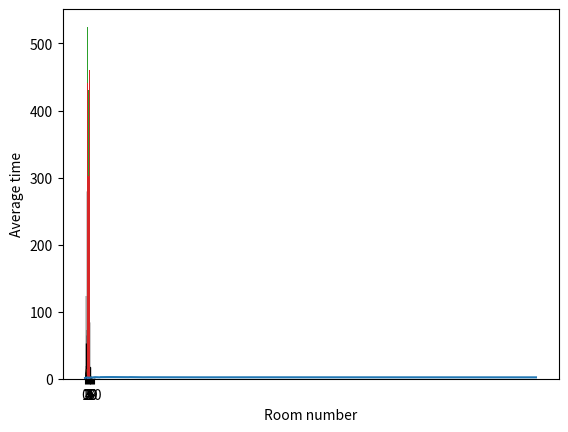

Source code (Python):
import numpy as np
import matplotlib.pyplot as plt
import seaborn as sns

np.random.seed(1)
rooms = [1, 2, 3, 4, 5]
PI = np.array([[0, 0.5, 0.5, 0, 0],
               [1/3, 0, 1/3, 1/3, 0],
               [0.25, 0.25, 0, 0.25, 0.25],
               [0, 1/3, 1/3, 0, 1/3],
               [0, 0, 0.5, 0.5, 0]])

# Strategy based on the total time distribution
# PI_drone = np.array([[0, 0.32, 0.68, 0, 0],
#                     [0.16, 0, 0.48, 0.36, 0],
#                     [0.19, 0.26, 0, 0.42, 0.13],
#                     [0, 0.27, 0.59, 0, 0.14],
#                     [0, 0, 0.51, 0.49, 0]])

# Strategy based on the caught distribution
# PI_drone = np.array([[0, 0.39, 0.61, 0, 0],
#                     [0.19, 0, 0.66, 0.15, 0],
#                     [0.28, 0.39, 0, 0.22, 0.11],
#                     [0, 0.26, 0.67, 0, 0.07],
#                     [0, 0, 0.82, 0.18, 0]])

# Strategy based on the visit distribution
PI_drone = np.array([[0, 0.27, 0.73, 0, 0],
                    [0.1, 0, 0.5, 0.4, 0],
                    [0.12, 0.21, 0, 0.46, 0.21],
                    [0, 0.22, 0.57, 0, 0.21],
                    [0, 0, 0.56, 0.44, 0]])

# PI_drone = PI

# Assignment 1.3 E
PI_6 = np.linalg.matrix_power(PI, 6)

X_6 = [PI_6[1, 0], PI_6[1, 1], PI_6[1, 2], PI_6[1, 3], PI_6[1, 4]]

# Assignment 1.3 F
# start Monte Carlo simulation
iteration = 0
time_caught = []
average_time_caught = []
simulations = []
temp_time = []
temp_caught = []
room_caught = []
room_visits = [0, 0, 0, 0, 0]
room_times = [0, 0, 0, 0, 0]
while iteration < 500:
    simulations.append(iteration)
    iteration += 1
    init_state_intruder = 5
    init_state_drone = 1

    room_intruder = init_state_intruder
    room_drone = init_state_drone

    t_drone = 0
    t_intruder = 0

    drone_state = np.array([[0], [init_state_drone]])
    intruder_state = np.array([[0], [init_state_intruder]])

    found = False

    while found == False:

        # drone movement:

        t_drone += 1
        room_drone = np.random.choice(rooms, p=PI_drone[room_drone-1])
        drone_state = np.append(drone_state, [[t_drone], [room_drone]], axis = 1)

        # intruder movement

        lam = np.sqrt((2*room_intruder+1)/5)
        t_intruder += np.random.exponential(scale=1/lam)
        room_intruder = np.random.choice(rooms, p=PI[room_intruder-1])
        intruder_state = np.append(intruder_state, [[t_intruder], [room_intruder]], axis = 1)
        # intruder_state[0] = np.append(intruder_state[0], t_intruder)
        # intruder_state[1] = np.append(intruder_state[1], room_intruder)

        for t_d in range(len(drone_state[0])-1):
            for t_i in range(len(intruder_state[0])-1):
                if drone_state[0][t_d] <= intruder_state[0][t_i] <= drone_state[0][t_d+1]:
                    if drone_state[1][t_d] == intruder_state[1][t_i]:
                        temp_time.append(intruder_state[0][t_i])
                        temp_caught.append(intruder_state[1][t_i])
                        found = True
                        print('ITERATION', iteration)
                        print('Drone movement:', drone_state)
                        print('Intruder movement:', intruder_state)
                        print('Intruder found in room', intruder_state[1][t_i], 'at time', intruder_state[0][t_i])

                elif intruder_state[0][t_i] <= drone_state[0][t_d] <= intruder_state[0][t_i+1]:
                    if drone_state[1][t_d] == intruder_state[1][t_i]:
                        temp_time.append(float(drone_state[0][t_d]))
                        temp_caught.append(intruder_state[1][t_i])
                        found = True
                        print('ITERATION', iteration)
                        print('Drone movement:', drone_state)
                        print('Intruder movement:', intruder_state)
                        print('Intruder found in room', intruder_state[1][t_i], 'at time', drone_state[0][t_d])

        if len(temp_time) > 0:
            time_caught.append(min(temp_time))
            average_time_caught.append(np.mean(time_caught))

            if len(temp_caught) > 0:
                if min(temp_time) in drone_state[0]:
                    index = np.where(drone_state[0] == min(temp_time))
                    r = drone_state[1][index[0][0]]
                elif min(temp_time) in intruder_state[0]:
                    index = np.where(intruder_state[0] == min(temp_time))
                    r = intruder_state[1][index[0][0]]
                room_caught.append(r)
                temp_caught.clear()

            temp_time.clear()

    for i in range(len(intruder_state[0])-1):
        caught = 10 # dummy value
        if len(temp_time) > 0:
            caught = min(temp_time)
        room = int(intruder_state[1][i])
        room_visits[room-1] += 1
        time_intr_lst = intruder_state[0]
        if time_intr_lst[i+1] > caught:
            continue
        elif time_intr_lst[i+1] == caught:
            time_intr = time_intr_lst[i+1] - time_intr_lst[i]
        elif time_intr_lst[i+1] < caught:
            time_intr = time_intr_lst[i + 1] - time_intr_lst[i]
        elif time_intr_lst[i] < caught < time_intr_lst[i+1]:
            time_intr = caught - time_intr_lst[i]
        room_times[room-1] += time_intr

print('Number of room visits', room_visits)
print('Total time per room', room_times)
avg_room_times = [i/j for i, j in zip(room_times, room_visits)]
print('Expected time for each room:', avg_room_times)
print('Expected time until caught:', np.mean(time_caught))

sns.histplot(room_caught, binwidth=1, discrete=True, shrink=0.8)
plt.xlabel('Room number')
plt.ylabel('Amount of times caught')
plt.show()
ax = sns.histplot(time_caught, binwidth=0.1)
plt.setp(ax, xticks=[0,1,2,3,4,5,6,7,8,9,10])
plt.xlabel('Time spent by the intruder until it is caught [min]')
plt.show()
# print(room_times)
plt.plot(simulations, average_time_caught)
plt.xlabel('Number of simulation runs')
plt.ylabel('Average time until caught [min]')
plt.show()
x = [1, 2, 3, 4, 5]
room_visits[4] += -500
plt.bar(x, room_visits)
plt.xlabel('Room number')
plt.ylabel('Number of visits')
plt.show()
plt.bar(x, room_times)
plt.xlabel('Room number')
plt.ylabel('Total time')
plt.show()
plt.bar(x, avg_room_times)
plt.xlabel('Room number')
plt.ylabel('Average time')
plt.show()


